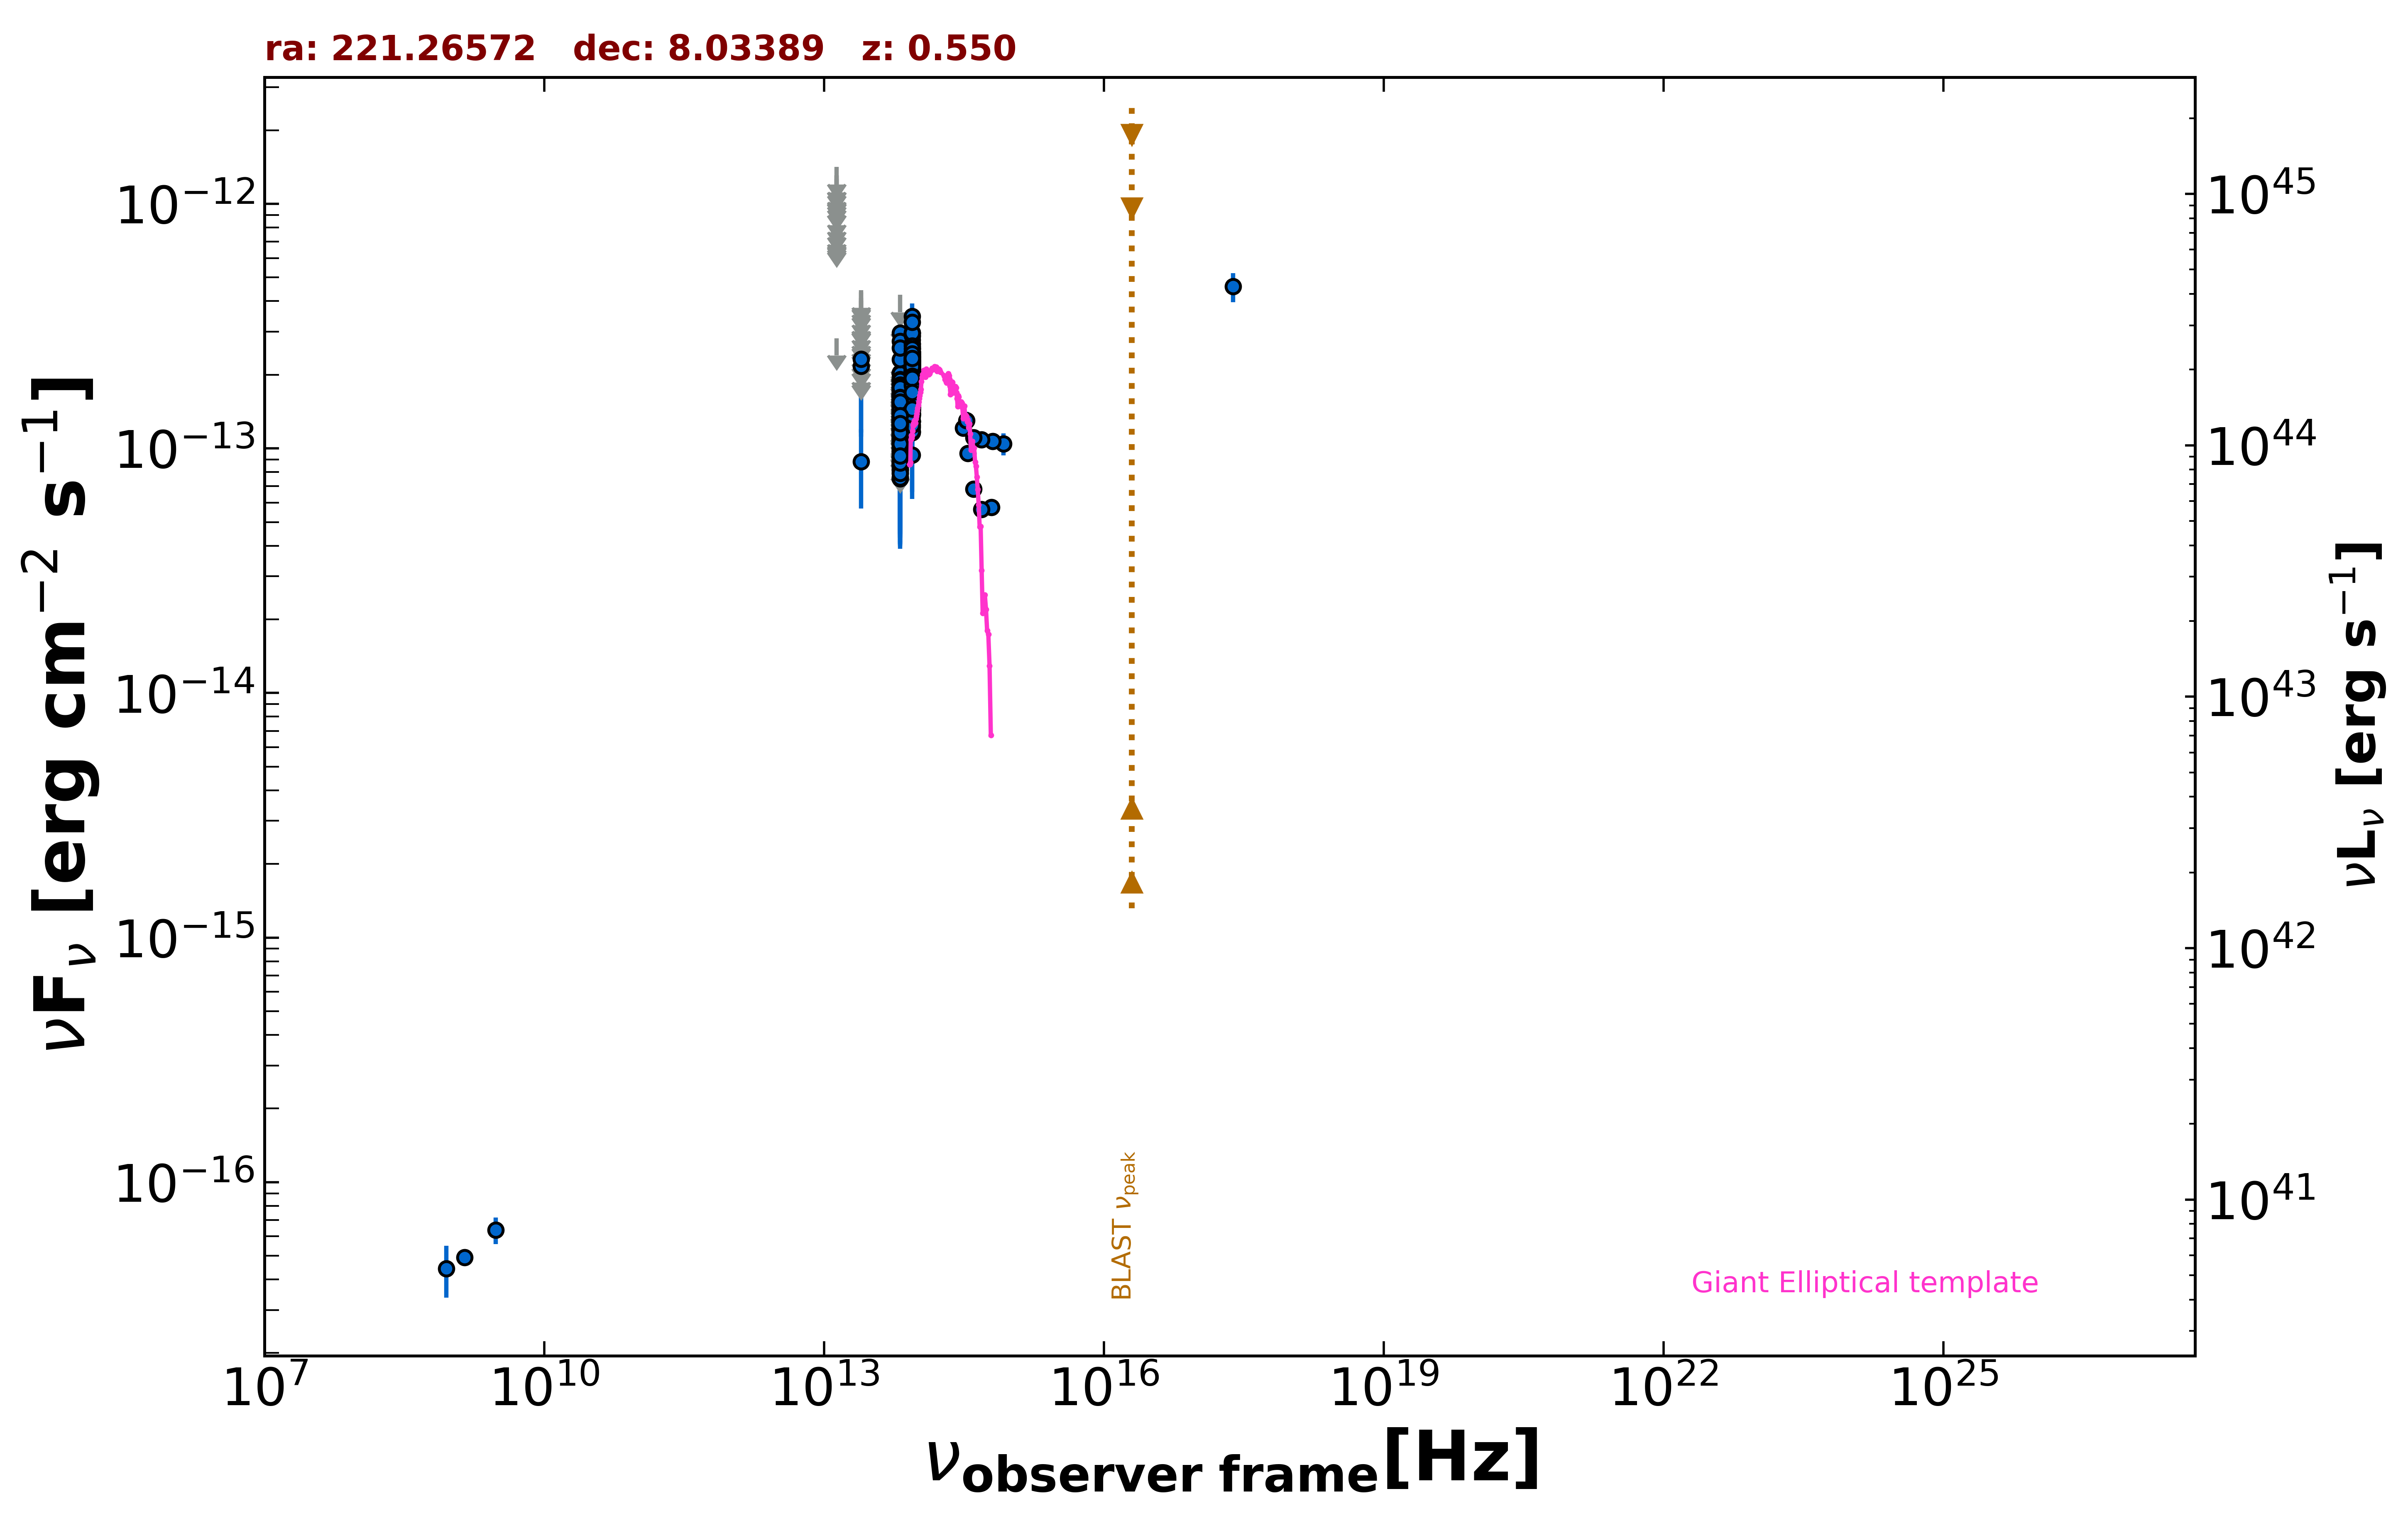

Data behind this chart, as committed beside it:
freq., flux, err_flux, MJD_start, MJD_end, flag, catalog, reference
1.400e+09, 4.914e-17, 2.140e-18, 55000, 55000, , FIRST, White et al. 1997  ApJ  475 479
8.870e+08, 4.435e-17, 1.064e-17, 55000, 55000, , RACS, Hale et al. 2021  PASA  38  e058
3.000e+09, 6.381e-17, 7.920e-18, 55000, 55000, , VLASSQL, Gordon et al. 2021  ApJS  255  30
2.418e+17, 4.588e-13, 6.220e-14, 55000, 55000, , WGACAT, White et al. 2000  VizieR  IX/31/wgacat
8.817e+13, 1.799e-13, 2.150e-15, 55000, 55000, , UNWISE, Schlafly et al. 2019  ApJS  240  30
6.517e+13, 1.154e-13, 3.200e-15, 55000, 55000, , UNWISE, Schlafly et al. 2019  ApJS  240  30
8.817e+13, 1.904e-13, 6.300e-15, 55000, 55000, , WISE, Wright et al. 2010  AJ  140  1868
6.517e+13, 1.281e-13, 7.200e-15, 55000, 55000, , WISE, Wright et al. 2010  AJ  140  1868
2.498e+13, 8.830e-14, 3.146e-14, 55000, 55000, , WISE, Wright et al. 2010  AJ  140  1868
1.363e+13, 2.823e-13, 0.000e+00, 55000, 55000, UL, WISE, Wright et al. 2010  AJ  140  1868
8.817e+13, 2.241e-13, 2.335e-14, 56687, 56687, , NEOWISE, Mainzer et al. 2014  ApJ  792  30
6.517e+13, 2.967e-13, 5.380e-14, 56687, 56687, , NEOWISE, Mainzer et al. 2014  ApJ  792  30
8.817e+13, 1.990e-13, 2.555e-14, 56687, 56687, , NEOWISE, Mainzer et al. 2014  ApJ  792  30
6.517e+13, 1.879e-13, 3.725e-14, 56687, 56687, , NEOWISE, Mainzer et al. 2014  ApJ  792  30
8.817e+13, 2.441e-13, 2.275e-14, 56686, 56686, , NEOWISE, Mainzer et al. 2014  ApJ  792  30
6.517e+13, 1.453e-13, 3.815e-14, 56686, 56686, , NEOWISE, Mainzer et al. 2014  ApJ  792  30
8.817e+13, 2.014e-13, 3.490e-14, 56686, 56686, , NEOWISE, Mainzer et al. 2014  ApJ  792  30
6.517e+13, 1.061e-13, 3.366e-14, 56686, 56686, , NEOWISE, Mainzer et al. 2014  ApJ  792  30
8.817e+13, 1.751e-13, 2.185e-14, 56687, 56687, , NEOWISE, Mainzer et al. 2014  ApJ  792  30
6.517e+13, 1.291e-13, 3.444e-14, 56687, 56687, , NEOWISE, Mainzer et al. 2014  ApJ  792  30
8.817e+13, 9.411e-14, 2.770e-14, 56687, 56687, , NEOWISE, Mainzer et al. 2014  ApJ  792  30
6.517e+13, 1.437e-13, 4.285e-14, 56687, 56687, , NEOWISE, Mainzer et al. 2014  ApJ  792  30
8.817e+13, 1.871e-13, 2.300e-14, 56687, 56687, , NEOWISE, Mainzer et al. 2014  ApJ  792  30
6.517e+13, 2.022e-13, 3.670e-14, 56687, 56687, , NEOWISE, Mainzer et al. 2014  ApJ  792  30
8.817e+13, 2.078e-13, 2.375e-14, 56687, 56687, , NEOWISE, Mainzer et al. 2014  ApJ  792  30
6.517e+13, 1.188e-13, 3.815e-14, 56687, 56687, , NEOWISE, Mainzer et al. 2014  ApJ  792  30
8.817e+13, 1.713e-13, 2.295e-14, 56686, 56686, , NEOWISE, Mainzer et al. 2014  ApJ  792  30
6.517e+13, 9.706e-14, 4.139e-14, 56686, 56686, , NEOWISE, Mainzer et al. 2014  ApJ  792  30
8.817e+13, 2.595e-13, 2.610e-14, 56687, 56687, , NEOWISE, Mainzer et al. 2014  ApJ  792  30
6.517e+13, 1.600e-13, 3.505e-14, 56687, 56687, , NEOWISE, Mainzer et al. 2014  ApJ  792  30
8.817e+13, 1.818e-13, 2.485e-14, 56686, 56686, , NEOWISE, Mainzer et al. 2014  ApJ  792  30
6.517e+13, 1.520e-13, 0.000e+00, 56686, 56686, UL, NEOWISE, Mainzer et al. 2014  ApJ  792  30
8.817e+13, 1.849e-13, 2.545e-14, 57223, 57223, , NEOWISE, Mainzer et al. 2014  ApJ  792  30
6.517e+13, 1.371e-13, 4.779e-14, 57223, 57223, , NEOWISE, Mainzer et al. 2014  ApJ  792  30
8.817e+13, 2.040e-13, 2.485e-14, 57222, 57222, , NEOWISE, Mainzer et al. 2014  ApJ  792  30
6.517e+13, 7.528e-14, 3.477e-14, 57222, 57222, , NEOWISE, Mainzer et al. 2014  ApJ  792  30
8.817e+13, 2.090e-13, 2.370e-14, 57224, 57224, , NEOWISE, Mainzer et al. 2014  ApJ  792  30
6.517e+13, 1.718e-13, 3.680e-14, 57224, 57224, , NEOWISE, Mainzer et al. 2014  ApJ  792  30
8.817e+13, 1.496e-13, 3.055e-14, 57223, 57223, , NEOWISE, Mainzer et al. 2014  ApJ  792  30
6.517e+13, 1.018e-13, 3.859e-14, 57223, 57223, , NEOWISE, Mainzer et al. 2014  ApJ  792  30
8.817e+13, 2.362e-13, 2.900e-14, 57585, 57585, , NEOWISE, Mainzer et al. 2014  ApJ  792  30
6.517e+13, 1.484e-13, 4.510e-14, 57585, 57585, , NEOWISE, Mainzer et al. 2014  ApJ  792  30
8.817e+13, 2.362e-13, 2.485e-14, 57581, 57581, , NEOWISE, Mainzer et al. 2014  ApJ  792  30
6.517e+13, 2.069e-13, 0.000e+00, 57581, 57581, UL, NEOWISE, Mainzer et al. 2014  ApJ  792  30
8.817e+13, 2.221e-13, 2.440e-14, 57582, 57582, , NEOWISE, Mainzer et al. 2014  ApJ  792  30
6.517e+13, 2.011e-13, 4.915e-14, 57582, 57582, , NEOWISE, Mainzer et al. 2014  ApJ  792  30
8.817e+13, 2.384e-13, 2.420e-14, 57582, 57582, , NEOWISE, Mainzer et al. 2014  ApJ  792  30
6.517e+13, 1.834e-13, 4.990e-14, 57582, 57582, , NEOWISE, Mainzer et al. 2014  ApJ  792  30
8.817e+13, 1.293e-13, 2.260e-14, 56864, 56864, , NEOWISE, Mainzer et al. 2014  ApJ  792  30
6.517e+13, 1.131e-13, 3.510e-14, 56864, 56864, , NEOWISE, Mainzer et al. 2014  ApJ  792  30
8.817e+13, 2.180e-13, 2.355e-14, 56865, 56865, , NEOWISE, Mainzer et al. 2014  ApJ  792  30
6.517e+13, 1.346e-13, 3.420e-14, 56865, 56865, , NEOWISE, Mainzer et al. 2014  ApJ  792  30
8.817e+13, 2.404e-13, 2.440e-14, 56864, 56864, , NEOWISE, Mainzer et al. 2014  ApJ  792  30
6.517e+13, 1.299e-13, 4.133e-14, 56864, 56864, , NEOWISE, Mainzer et al. 2014  ApJ  792  30
8.817e+13, 1.777e-13, 2.575e-14, 56864, 56864, , NEOWISE, Mainzer et al. 2014  ApJ  792  30
6.517e+13, 1.237e-13, 3.925e-14, 56864, 56864, , NEOWISE, Mainzer et al. 2014  ApJ  792  30
8.817e+13, 2.480e-13, 3.140e-14, 56864, 56864, , NEOWISE, Mainzer et al. 2014  ApJ  792  30
6.517e+13, 8.699e-14, 4.166e-14, 56864, 56864, , NEOWISE, Mainzer et al. 2014  ApJ  792  30
8.817e+13, 1.800e-13, 3.385e-14, 56864, 56864, , NEOWISE, Mainzer et al. 2014  ApJ  792  30
6.517e+13, 1.623e-13, 4.080e-14, 56864, 56864, , NEOWISE, Mainzer et al. 2014  ApJ  792  30
... 578 more rows
